Labelled photos from "texas_tortoise_composite", an image-classification folder in csekharan/tortoise-predictor. The possible labels are: blank, other animal, tortoise.

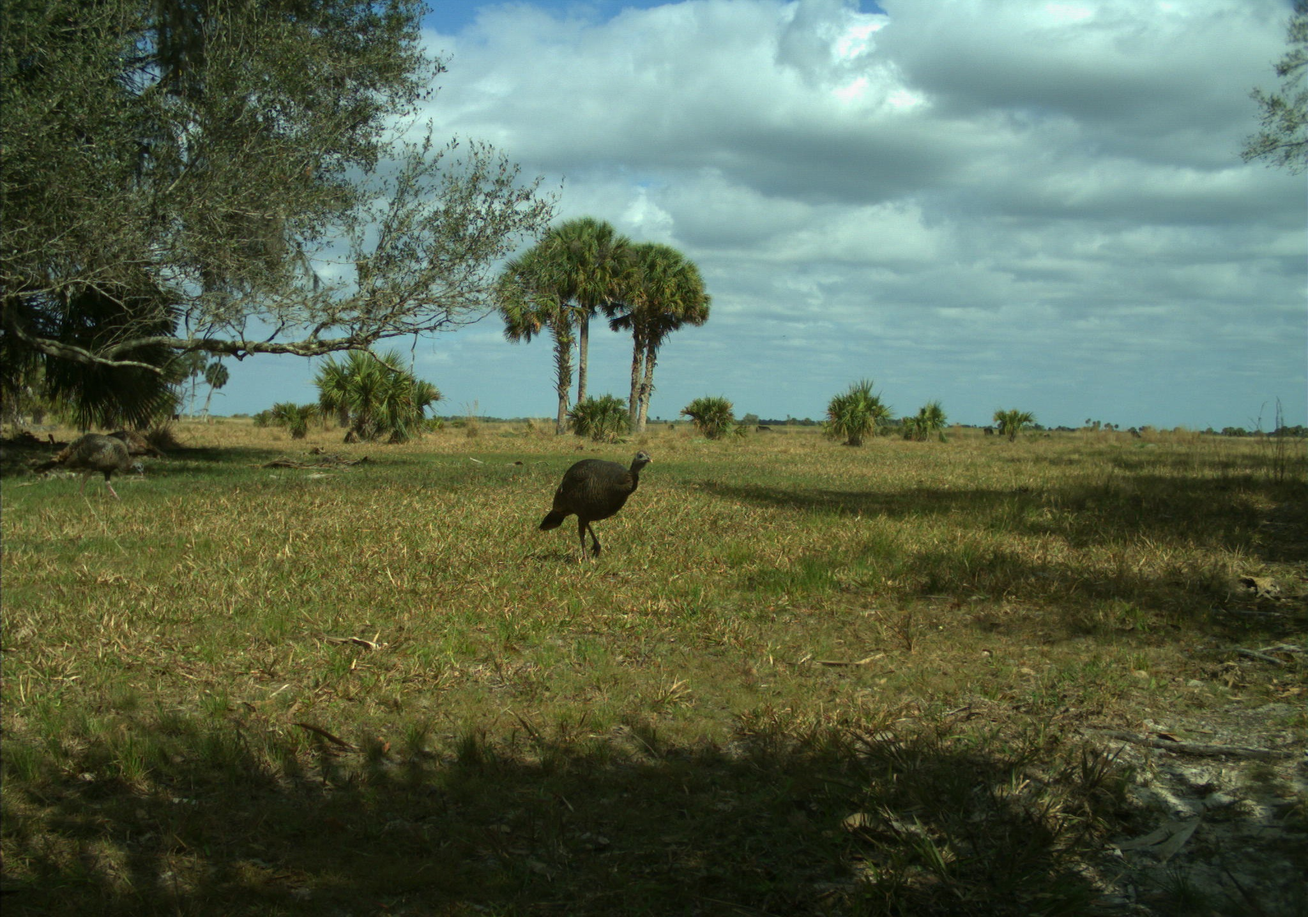
Label: other animal

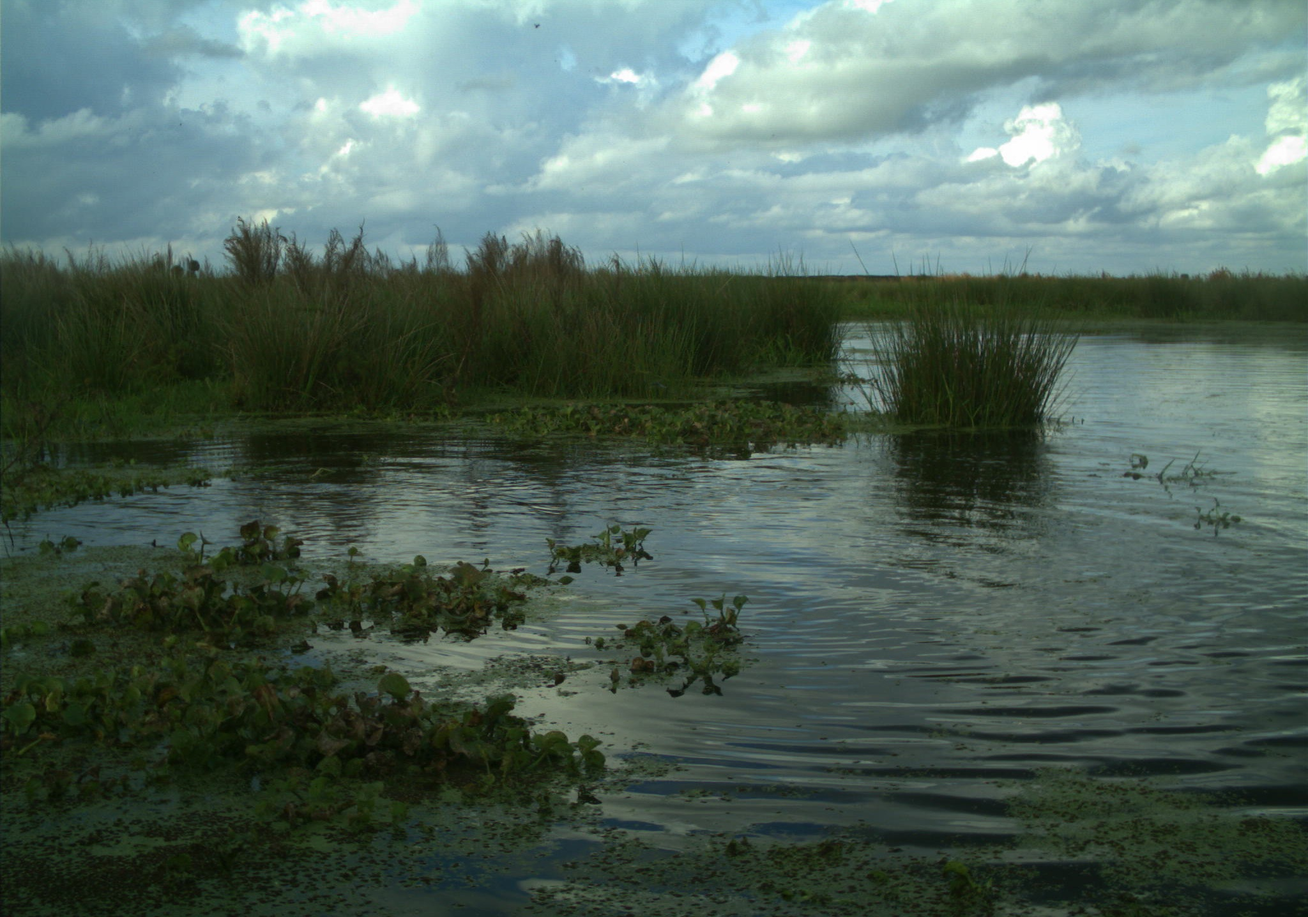
Label: blank

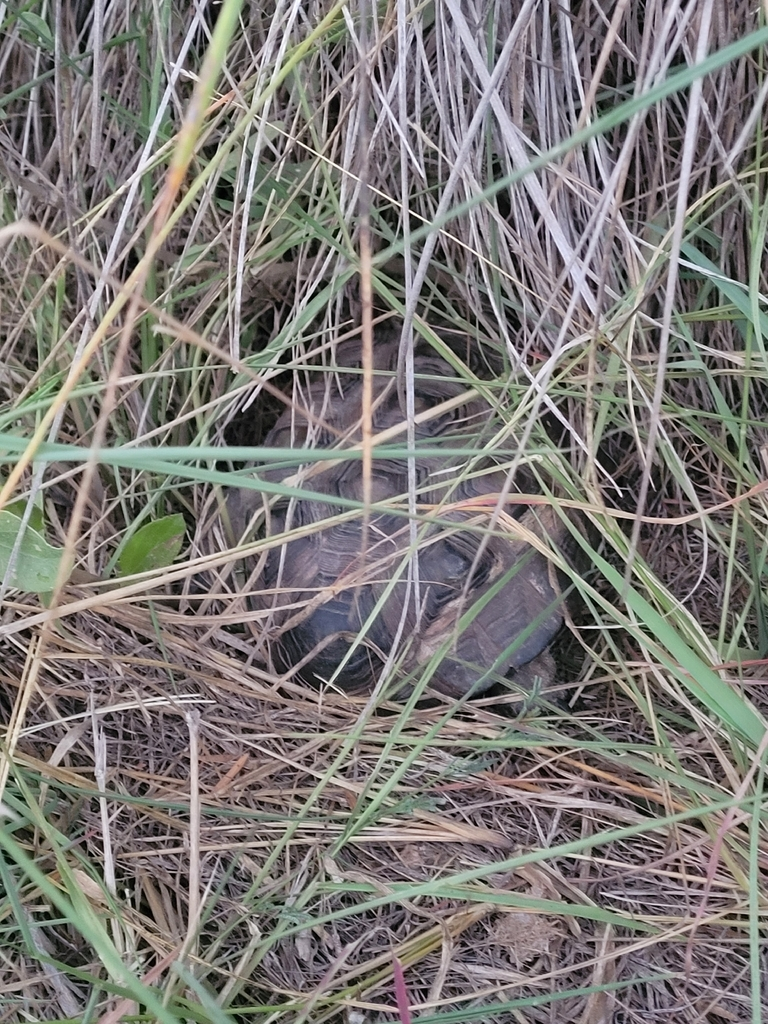
Label: tortoise

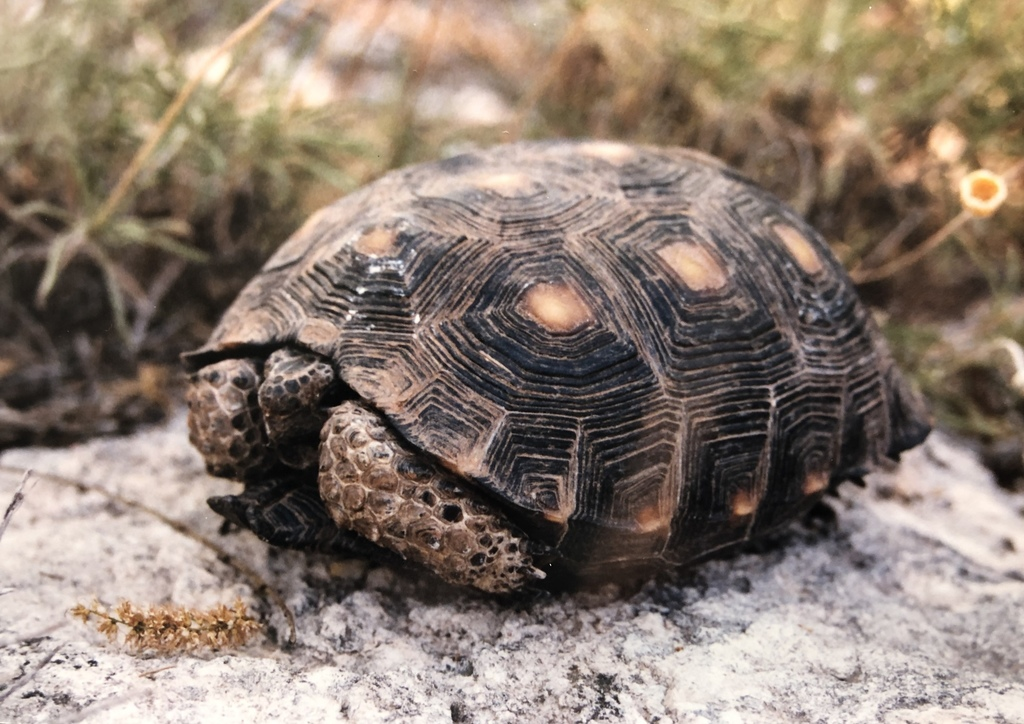
Label: tortoise

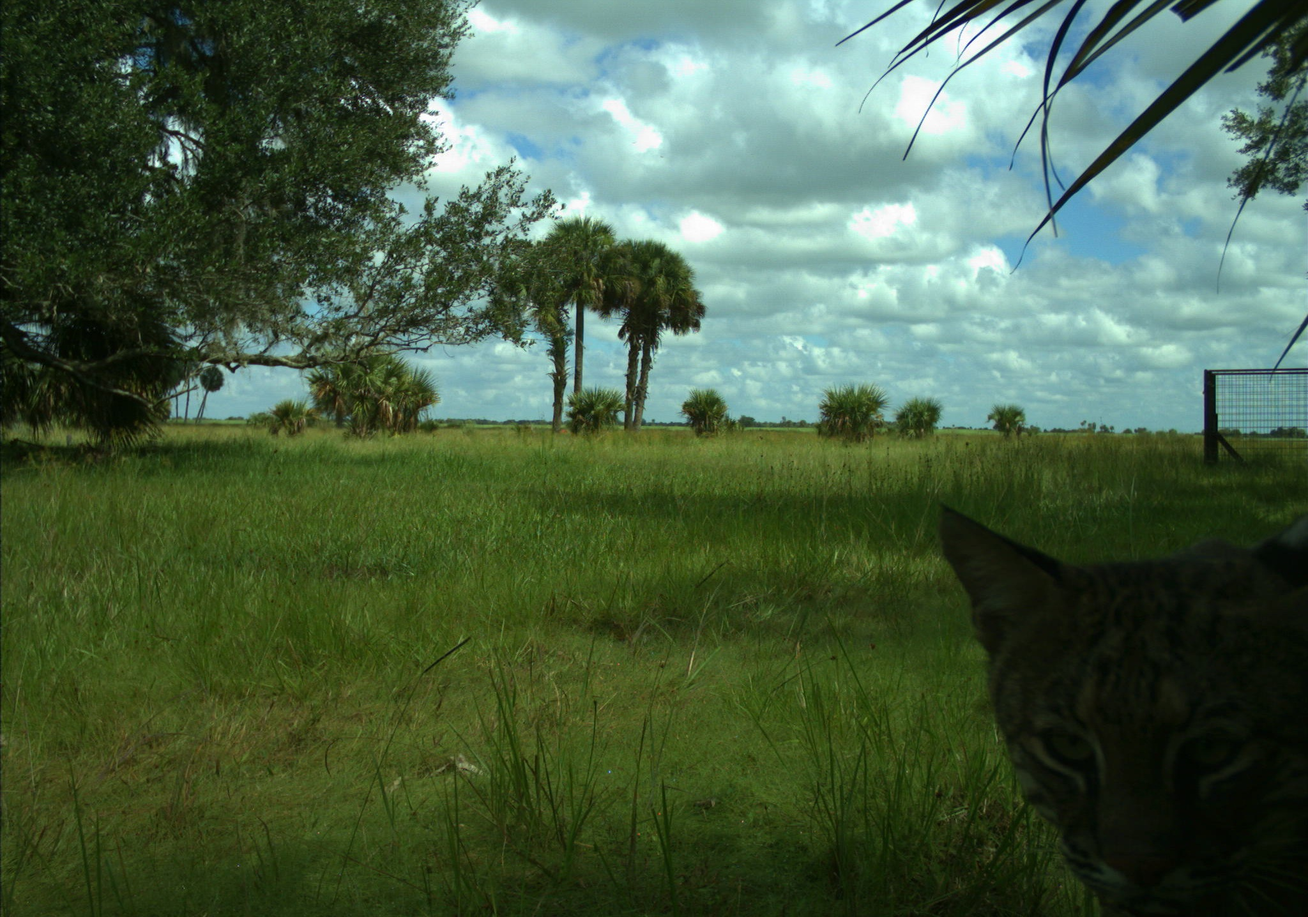
Label: other animal

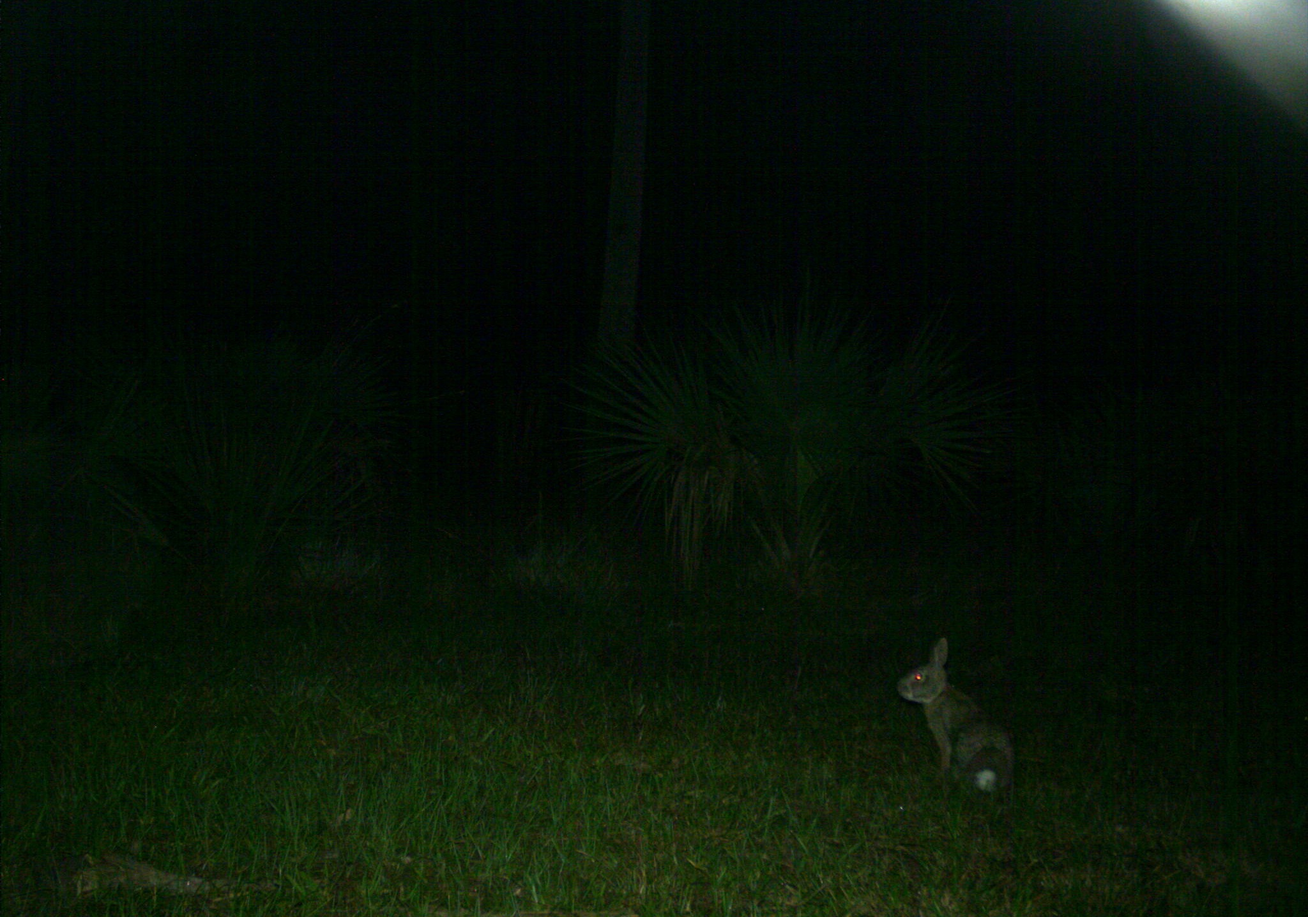
Label: other animal
